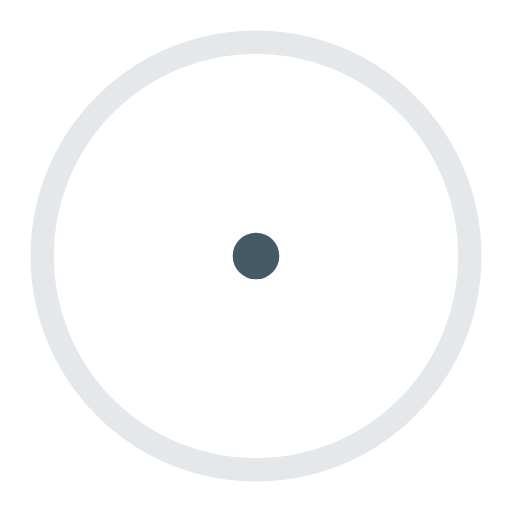
t = 0.00 s
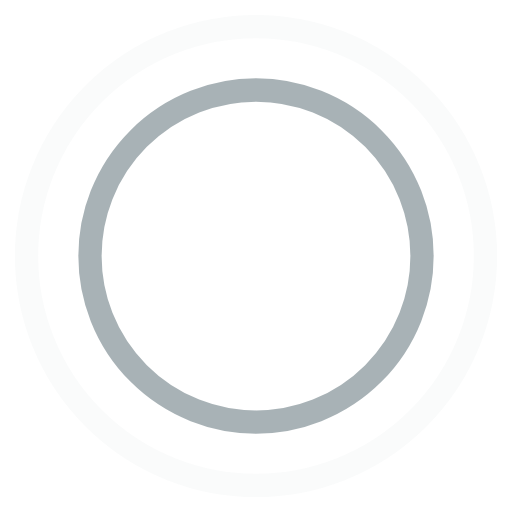
t = 0.45 s
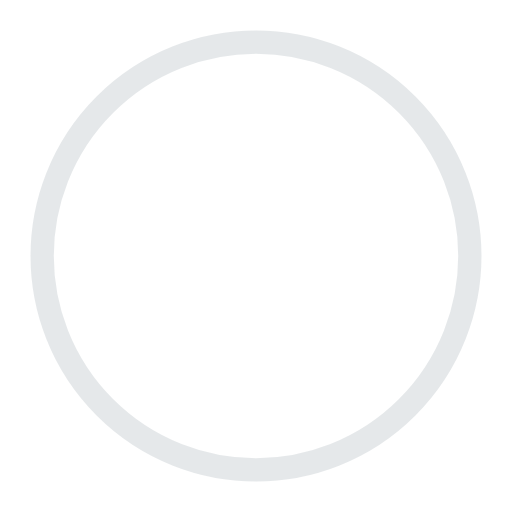
t = 0.90 s
t = 1.35 s: frame unchanged from t = 0.45 s, image omitted

The animated SVG that drew these frames (rendered in a browser with its animation timeline set to each time). Animation: 4 SMIL elements (animate=4); one cycle of 1.80 s, repeats indefinitely.

<svg width="44" height="44" viewBox="0 0 44 44" xmlns="http://www.w3.org/2000/svg" stroke="#455A64">
    <g fill="none" fill-rule="evenodd" stroke-width="2">
        <circle cx="22" cy="22" r="1">
            <animate attributeName="r"
                begin="0s" dur="1.8s"
                values="1; 20"
                calcMode="spline"
                keyTimes="0; 1"
                keySplines="0.165, 0.84, 0.44, 1"
                repeatCount="indefinite" />
            <animate attributeName="stroke-opacity"
                begin="0s" dur="1.8s"
                values="1; 0"
                calcMode="spline"
                keyTimes="0; 1"
                keySplines="0.3, 0.61, 0.355, 1"
                repeatCount="indefinite" />
        </circle>
        <circle cx="22" cy="22" r="1">
            <animate attributeName="r"
                begin="-0.9s" dur="1.8s"
                values="1; 20"
                calcMode="spline"
                keyTimes="0; 1"
                keySplines="0.165, 0.84, 0.44, 1"
                repeatCount="indefinite" />
            <animate attributeName="stroke-opacity"
                begin="-0.9s" dur="1.8s"
                values="1; 0"
                calcMode="spline"
                keyTimes="0; 1"
                keySplines="0.3, 0.61, 0.355, 1"
                repeatCount="indefinite" />
        </circle>
    </g>
</svg>
